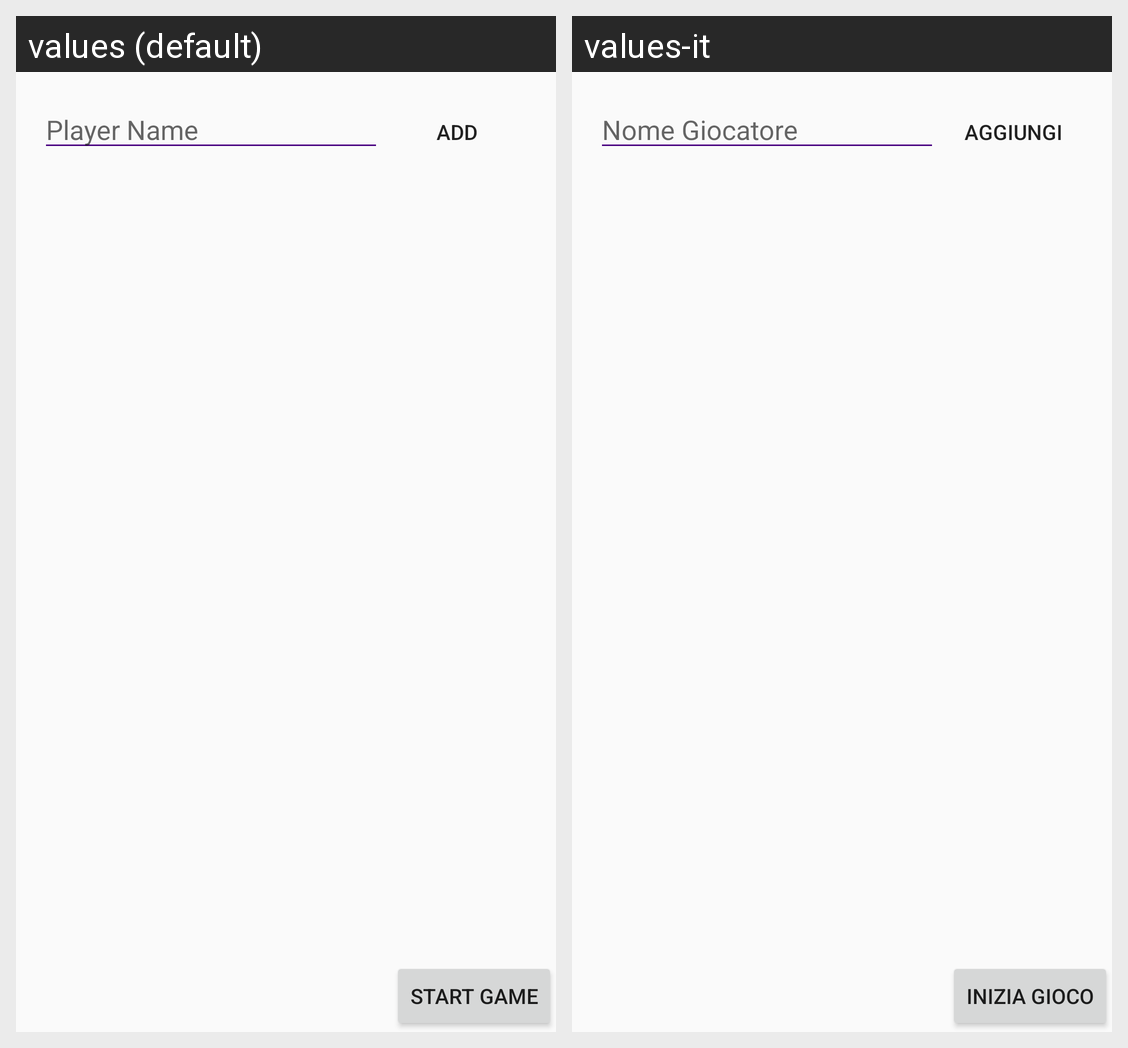

Strings drawn on this Android screen and how each of the app's shown locales translates them:
Android screen res/layout/activity_main.xml rendered under 2 locales, left to right: values (default), values-it. Device: Nexus 5 (rendered at 1080×1920; each locale shown at half size, 540×960, under a caption strip naming it); theme AppTheme.
Strings drawn on this screen, with the default value and each locale's value (text and hints the layout hard-codes, and strings that could not be matched under every locale, appear in the picture but are not listed):

add_player_button
  values: Add
  values-it: Aggiungi

new_player_name
  values: Player Name
  values-it: Nome Giocatore

next
  values: Start Game
  values-it: Inizia Gioco
